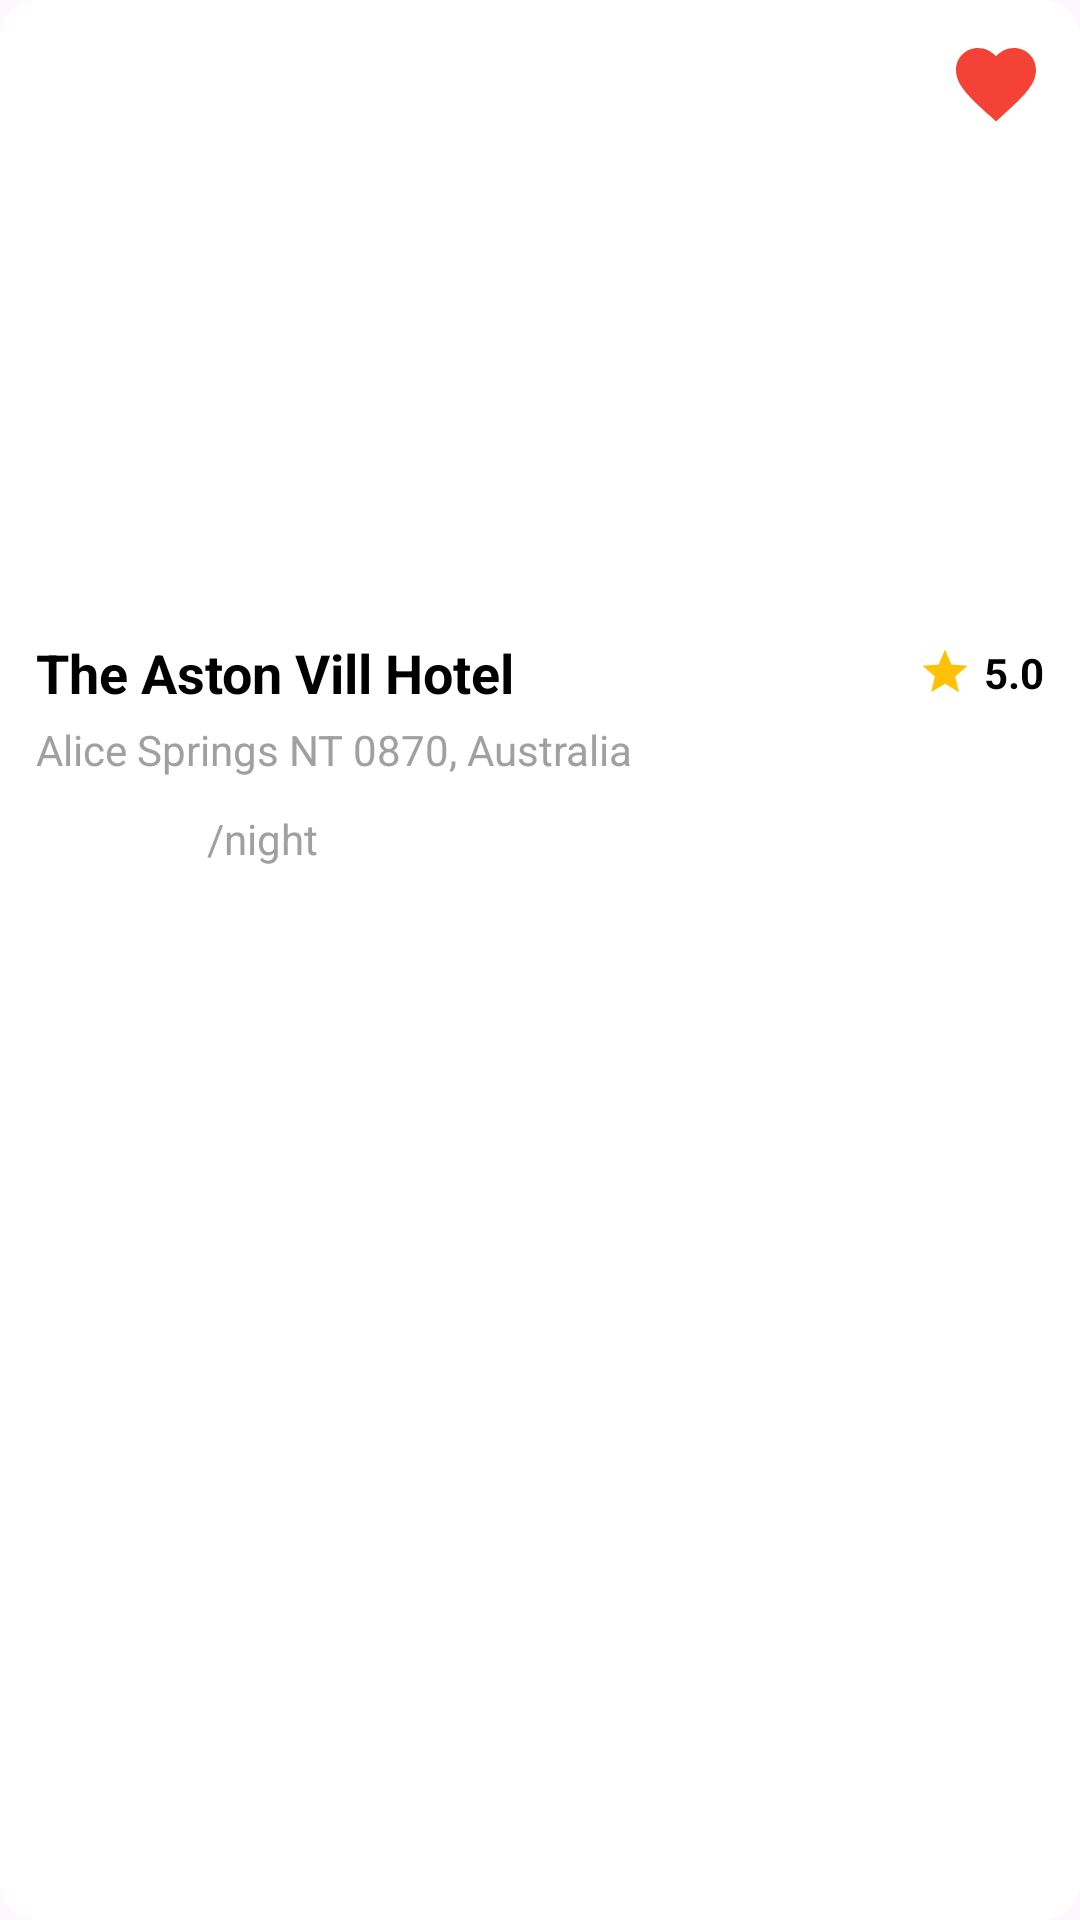

This screen was rendered from an Android layout file. Write that file and the resources it references.
<!-- AndroidManifest.xml: application theme Theme.MyApp2 -->
<!-- res/layout/hotel_card_large.xml -->
<?xml version="1.0" encoding="utf-8"?>
<androidx.cardview.widget.CardView xmlns:android="http://schemas.android.com/apk/res/android"
    xmlns:app="http://schemas.android.com/apk/res-auto"
    android:layout_width="300dp"
    android:layout_height="wrap_content"
    app:cardCornerRadius="12dp"
    app:cardElevation="0dp">

    <LinearLayout
        android:layout_width="match_parent"
        android:layout_height="wrap_content"
        android:orientation="vertical">

        <FrameLayout
            android:layout_width="match_parent"
            android:layout_height="200dp">

            <ImageView
                android:layout_width="match_parent"
                android:layout_height="match_parent"
                android:scaleType="centerCrop"
                android:src="@drawable/hotel1" />

            <ImageView
                android:layout_width="32dp"
                android:layout_height="32dp"
                android:layout_gravity="end|top"
                android:layout_margin="12dp"
                android:src="@drawable/ic_favorite" />
        </FrameLayout>

        <LinearLayout
            android:layout_width="match_parent"
            android:layout_height="wrap_content"
            android:orientation="vertical"
            android:padding="12dp">

            <LinearLayout
                android:layout_width="match_parent"
                android:layout_height="wrap_content"
                android:gravity="center_vertical"
                android:orientation="horizontal">

                <TextView
                    android:layout_width="0dp"
                    android:layout_height="wrap_content"
                    android:layout_weight="1"
                    android:text="The Aston Vill Hotel"
                    android:textColor="@color/black"
                    android:textSize="18sp"
                    android:textStyle="bold" />

                <LinearLayout
                    android:layout_width="wrap_content"
                    android:layout_height="wrap_content"
                    android:gravity="center_vertical"
                    android:orientation="horizontal">

                    <ImageView
                        android:layout_width="18dp"
                        android:layout_height="18dp"
                        android:src="@drawable/ic_star" />

                    <TextView
                        android:layout_width="wrap_content"
                        android:layout_height="wrap_content"
                        android:layout_marginStart="4dp"
                        android:text="5.0"
                        android:textColor="@color/black"
                        android:textSize="14sp"
                        android:textStyle="bold" />
                </LinearLayout>
            </LinearLayout>

            <TextView
                android:layout_width="wrap_content"
                android:layout_height="wrap_content"
                android:layout_marginTop="4dp"
                android:text="Alice Springs NT 0870, Australia"
                android:textColor="#A0A0A0"
                android:textSize="14sp" />

            <LinearLayout
                android:layout_width="wrap_content"
                android:layout_height="wrap_content"
                android:layout_marginTop="8dp"
                android:gravity="center_vertical"
                android:orientation="horizontal">

                <TextView
                    android:layout_width="wrap_content"
                    android:layout_height="wrap_content"
                    android:text="$200.7"
                    android:textColor="@color/white"
                    android:textSize="18sp"
                    android:textStyle="bold" />

                <TextView
                    android:layout_width="wrap_content"
                    android:layout_height="wrap_content"
                    android:text="/night"
                    android:textColor="#A0A0A0"
                    android:textSize="14sp" />
            </LinearLayout>
        </LinearLayout>
    </LinearLayout>
</androidx.cardview.widget.CardView>
<!-- resources referenced by this layout -->
<resources>
  <color name="black">#FF000000</color>
  <color name="white">#FFFFFFFF</color>
  <!-- drawable ic_favorite (drawable) -->
  <?xml version="1.0" encoding="utf-8"?>
  <vector xmlns:android="http://schemas.android.com/apk/res/android"
      android:width="24dp"
      android:height="24dp"
      android:viewportWidth="24"
      android:viewportHeight="24">
      <path
          android:fillColor="#F44336"
          android:pathData="M12,21.35L10.55,20.03C5.4,15.36 2,12.28 2,8.5C2,5.42 4.42,3 7.5,3C9.24,3 10.91,3.81 12,5.09C13.09,3.81 14.76,3 16.5,3C19.58,3 22,5.42 22,8.5C22,12.28 18.6,15.36 13.45,20.04L12,21.35Z" />
  </vector>
  <!-- drawable ic_star (drawable) -->
  <?xml version="1.0" encoding="utf-8"?>
  <vector xmlns:android="http://schemas.android.com/apk/res/android"
      android:width="24dp"
      android:height="24dp"
      android:viewportWidth="24"
      android:viewportHeight="24">
      <path
          android:fillColor="#FFC107"
          android:pathData="M12,17.27L18.18,21L16.54,13.97L22,9.24L14.81,8.63L12,2L9.19,8.63L2,9.24L7.46,13.97L5.82,21L12,17.27Z" />
  </vector>
  <style name="Theme.MyApp2" parent="Base.Theme.MyApp2" />
  <style name="Base.Theme.MyApp2" parent="Theme.Material3.DayNight.NoActionBar">
          
          
      </style>
</resources>
